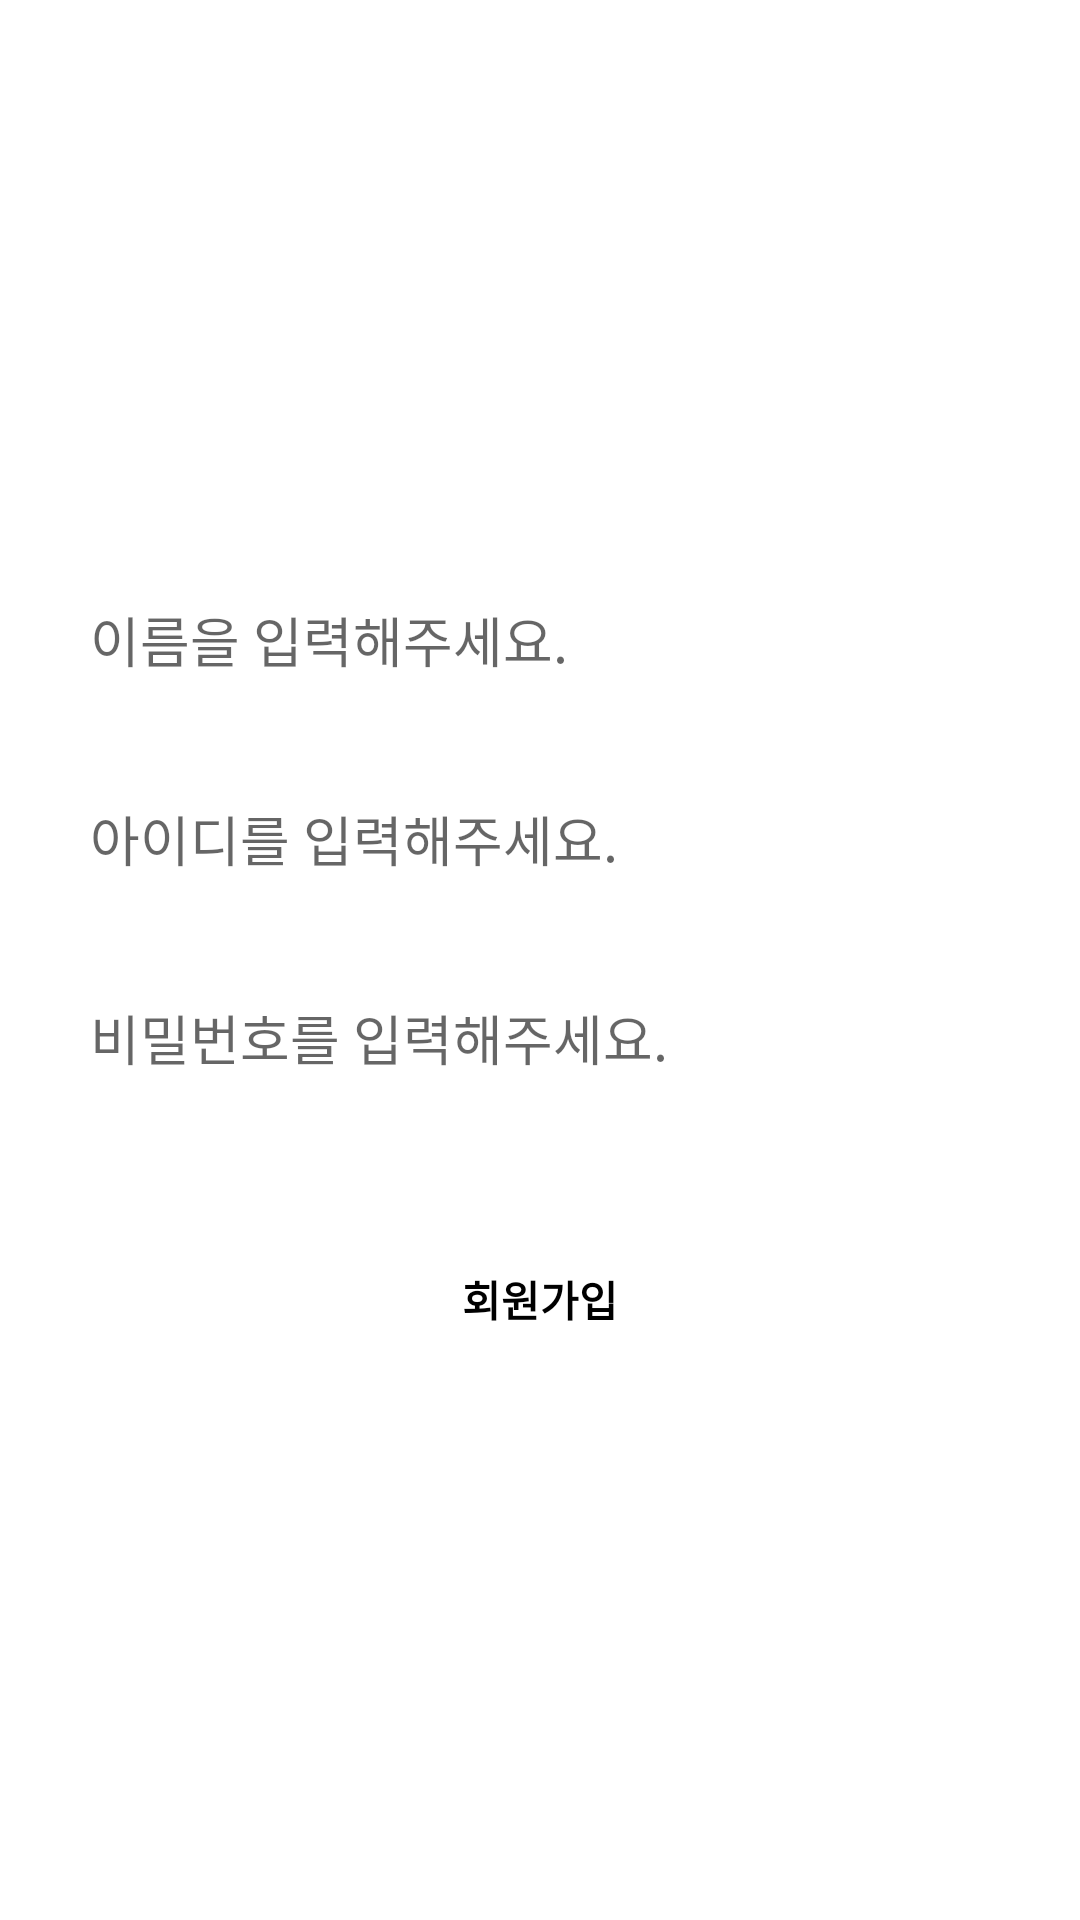

Here is an Android app screen rendered from its layout file. Give the layout XML and the strings, colors and styles it references.
<!-- AndroidManifest.xml: application theme Theme.MediCare -->
<!-- res/layout/activity_medi_register.xml -->
<?xml version="1.0" encoding="utf-8"?>
<LinearLayout xmlns:android="http://schemas.android.com/apk/res/android"
    xmlns:app="http://schemas.android.com/apk/res-auto"
    xmlns:tools="http://schemas.android.com/tools"
    android:layout_width="match_parent"
    android:layout_height="match_parent"
    android:orientation="vertical"
    android:layout_marginTop="80dp"
    tools:context=".MediRegister">

    <LinearLayout
        android:layout_width="match_parent"
        android:layout_height="wrap_content"
        android:layout_gravity="center"
        android:orientation="vertical"
        android:paddingLeft="20dp"
        android:paddingRight="20dp">

        <ImageView
            android:id="@+id/imageView"
            android:layout_width="match_parent"
            android:layout_height="170dp"
            android:scaleX="1.3"
            android:scaleY="1.3"
            android:padding="10dp"
            android:layout_marginBottom="20dp"
            android:src="@drawable/icon_person"/>
        
        <EditText
            android:id="@+id/et_name"
            android:layout_width="fill_parent"
            android:layout_height="wrap_content"
            android:layout_marginBottom="20dp"
            android:background="@color/white"
            android:hint="이름을 입력해주세요."
            android:inputType="textCapWords"
            android:padding="10dp"
            android:textColor="#000000"
            />

        <EditText
            android:id="@+id/et_id"
            android:layout_width="fill_parent"
            android:layout_height="wrap_content"
            android:layout_marginBottom="20dp"
            android:background="@color/white"
            android:hint="아이디를 입력해주세요."
            android:inputType="textEmailAddress"
            android:padding="10dp"
            android:textColor="#000000" />

        <EditText
            android:id="@+id/et_pass"
            android:layout_width="fill_parent"
            android:layout_height="wrap_content"
            android:layout_marginBottom="20dp"
            android:background="@color/white"
            android:hint="비밀번호를 입력해주세요."
            android:inputType="textPassword"
            android:padding="10dp"
            android:textColor="#000000"
            />

        <Button
            android:id="@+id/btn_register"
            android:layout_width="match_parent"
            android:layout_height="wrap_content"
            android:layout_marginTop="20dp"
            android:background="@color/main_color"
            android:text="회원가입"
            android:textStyle="bold"
            android:textColor="#000000" />

    </LinearLayout>

</LinearLayout>
<!-- resources referenced by this layout -->
<resources>
  <style name="Theme.MediCare" parent="Theme.MaterialComponents.DayNight.NoActionBar">
          
          <item name="colorPrimary">@color/purple_500</item>
          <item name="colorPrimaryVariant">@color/purple_700</item>
          <item name="colorOnPrimary">@color/white</item>
          
          <item name="colorSecondary">@color/teal_200</item>
          <item name="colorSecondaryVariant">@color/teal_700</item>
          <item name="colorOnSecondary">@color/black</item>
          
          <item name="android:statusBarColor" tools:targetApi="l">?attr/colorPrimaryVariant</item>
          
      </style>
  <!-- not gathered from this repository: default colours our renderer supplied (Android Studio template values) -->
  <color name="purple_500">#FF6200EE</color>
  <color name="purple_700">#FF3700B3</color>
  <color name="teal_200">#FF03DAC5</color>
  <color name="teal_700">#FF018786</color>
  <color name="black">#FF000000</color>
  <color name="white">#FFFFFFFF</color>
</resources>
